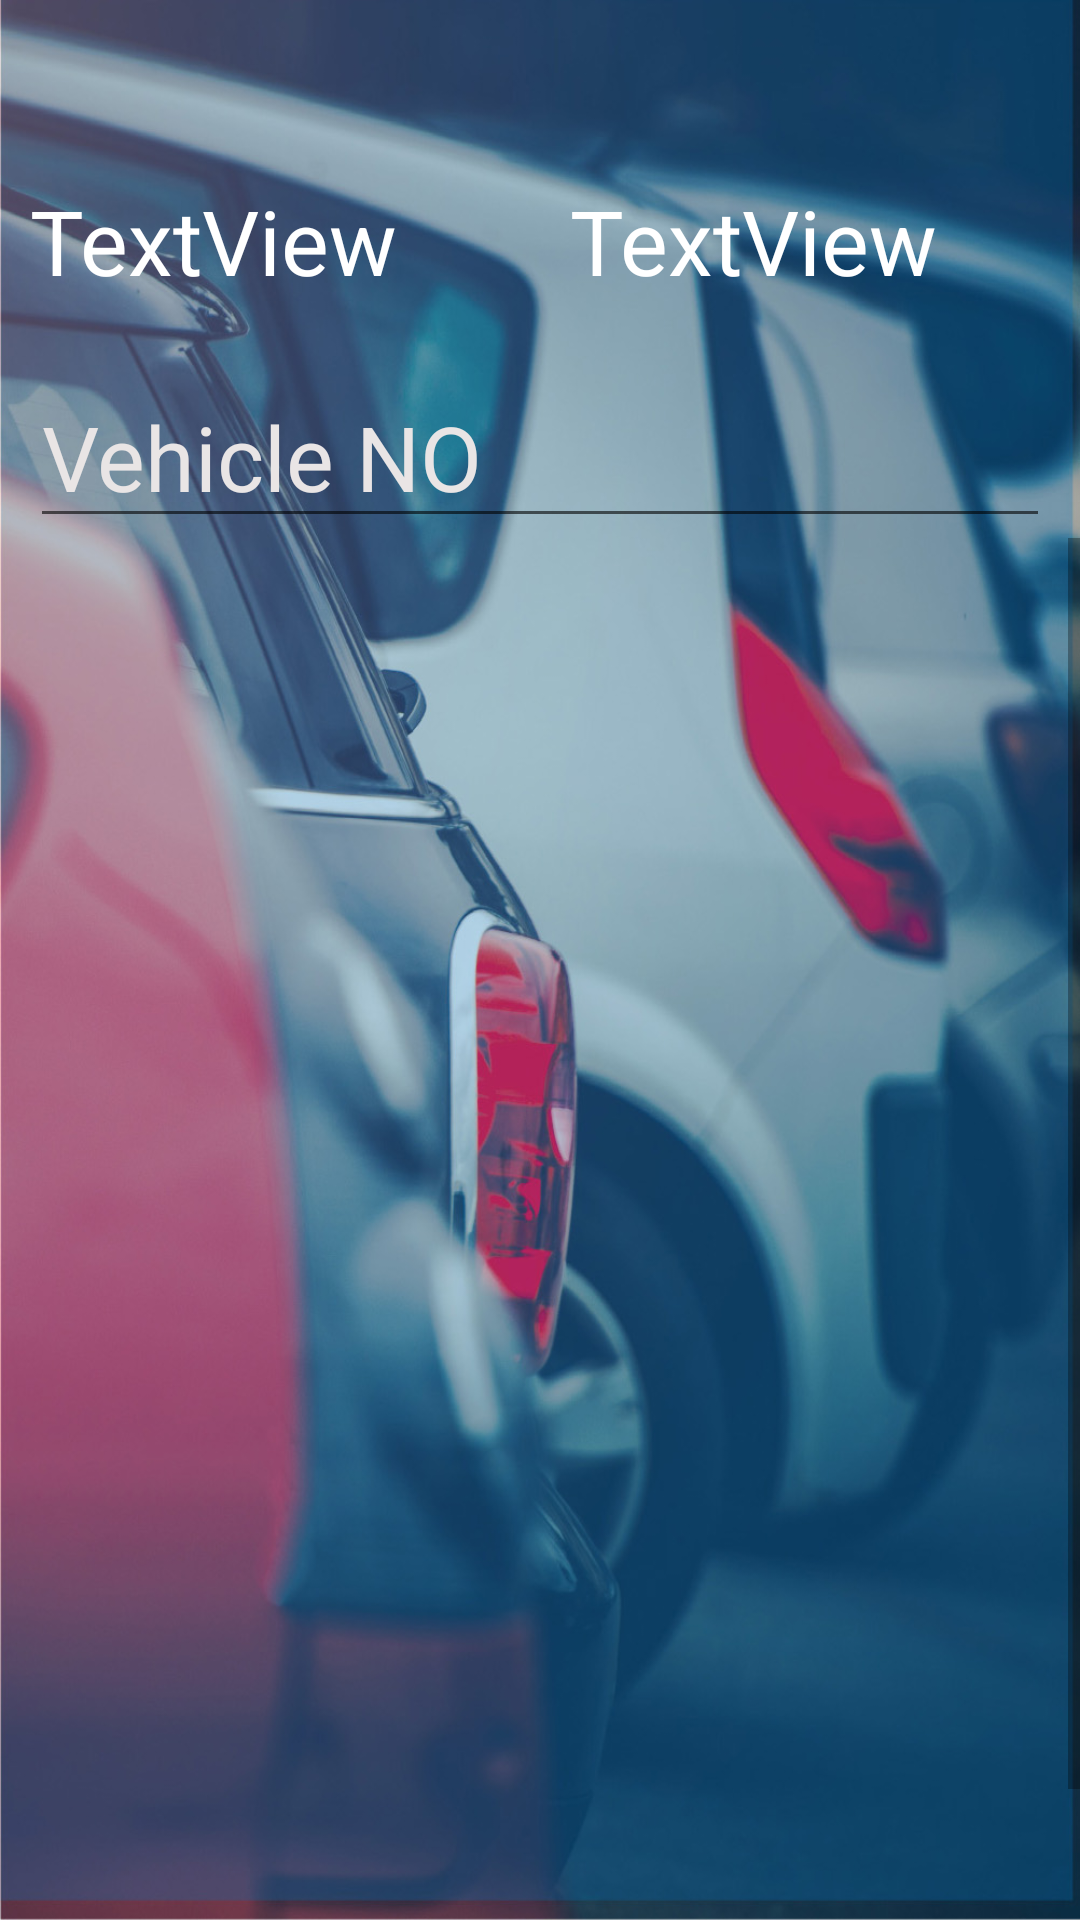

The Android layout XML behind this screen, and the referenced resources:
<!-- AndroidManifest.xml: application theme AppTheme -->
<!-- res/layout/activity_check_in.xml -->
<?xml version="1.0" encoding="utf-8"?>
<android.support.constraint.ConstraintLayout xmlns:android="http://schemas.android.com/apk/res/android"
    xmlns:app="http://schemas.android.com/apk/res-auto"
    xmlns:tools="http://schemas.android.com/tools"
    android:layout_width="match_parent"
    android:layout_height="match_parent"
    tools:context=".Check_in">

    <RelativeLayout
        android:layout_width="fill_parent"
        android:layout_height="fill_parent"
        android:background="@drawable/logg"
        tools:ignore="MissingConstraints"
        tools:layout_editor_absoluteX="95dp"
        tools:layout_editor_absoluteY="70dp">

        <LinearLayout
            android:layout_width="match_parent"
            android:layout_height="match_parent"
            android:orientation="vertical">

            <LinearLayout
                android:layout_width="match_parent"
                android:layout_height="62dp"
                android:layout_marginTop="60dp"
                android:orientation="horizontal">

                <TextView
                    android:id="@+id/textView2"
                    android:layout_width="wrap_content"
                    android:layout_height="wrap_content"
                    android:layout_alignParentEnd="true"
                    android:layout_alignParentTop="true"
                    android:layout_weight="1"
                    android:text="TextView"
                    android:layout_marginLeft="10dp"
                    android:layout_marginRight="10dp"
                    android:textColor="#ffffff"
                    android:textSize="30dp" />

                <TextView
                    android:id="@+id/textView"
                    android:layout_width="wrap_content"
                    android:layout_height="wrap_content"
                    android:layout_marginLeft="10dp"
                    android:layout_marginRight="10dp"
                    android:layout_alignParentStart="true"
                    android:layout_alignParentTop="true"
                    android:layout_weight="1"
                    android:textColor="#ffffff"
                    android:text="TextView"
                    android:textSize="30dp" />

            </LinearLayout>

            <LinearLayout

                android:layout_width="match_parent"
                android:layout_height="match_parent"
                android:layout_weight="1"
                android:orientation="vertical">

                <EditText
                    android:id="@+id/editText"
                    android:layout_width="match_parent"
                    android:layout_height="wrap_content"
                    android:layout_alignParentStart="true"
                    android:textColor="#ffffff"
                    android:layout_marginLeft="10dp"
                    android:layout_marginRight="10dp"
                    android:ems="10"
                    android:hint="Vehicle NO"
                    android:inputType="textWebEmailAddress"
                    android:textSize="30dp"
                    android:textColorHint="#e9e5e5"
                    />

                <ScrollView
                    android:layout_width="match_parent"
                    android:layout_height="match_parent"

                    android:layout_alignParentStart="true"
                    android:layout_below="@+id/editText">

                    <LinearLayout
                        android:layout_width="match_parent"
                        android:layout_height="wrap_content"
                        android:orientation="vertical"

                        tools:layout_editor_absoluteX="98dp"
                        tools:layout_editor_absoluteY="318dp">

                        <ListView
                            android:textColor="#ffffff"
                            android:id="@+id/listview"
                            android:layout_marginLeft="10dp"
                            android:layout_marginRight="10dp"
                            android:layout_width="match_parent"
                            android:layout_height="489dp"
                            android:layout_above="@+id/button2"
                            android:layout_alignParentEnd="true"
                            android:dividerHeight="10dp"
                            android:layout_marginTop="20dp"
                            android:layout_gravity="center"

                            app:layout_constraintHorizontal_bias="1.0"
                            app:layout_constraintLeft_toLeftOf="parent"
                            app:layout_constraintRight_toRightOf="parent"
                            tools:layout_editor_absoluteY="0dp" />

                    </LinearLayout>

                </ScrollView>
            </LinearLayout>

        </LinearLayout>

    </RelativeLayout>

</android.support.constraint.ConstraintLayout>
<!-- resources referenced by this layout -->
<resources>
  <!-- drawable logg: jpg bitmap (drawable, 201339 bytes) -->
  <style name="AppTheme" parent="Theme.AppCompat.Light.DarkActionBar">
          
          <item name="colorPrimary">@color/colorPrimary</item>
          <item name="colorPrimaryDark">@color/colorPrimaryDark</item>
          <item name="colorAccent">@color/colorAccent</item>
      </style>
  <color name="colorPrimary">#014C83</color>
  <color name="colorPrimaryDark">#014C83</color>
  <color name="colorAccent">#FF4081</color>
</resources>
